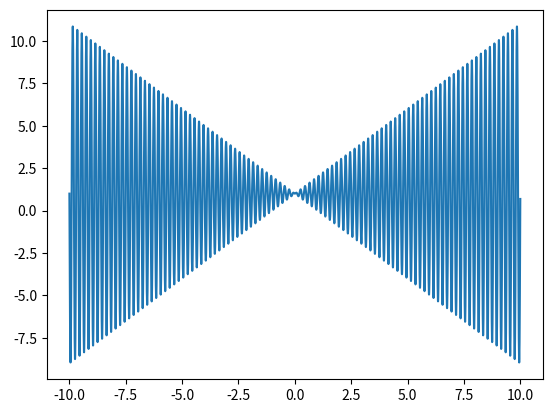

Write the Python code that produced this figure.
import math
import matplotlib.pyplot as plt

def fn(a):
    return a * math.sin(10*math.pi*a) + 1

if __name__ == "__main__":
    x = [i/1000 for i in range(-10000, 10000)]
    y = [fn(i) for i in x]

    plt.plot(x, y)
    plt.show()
